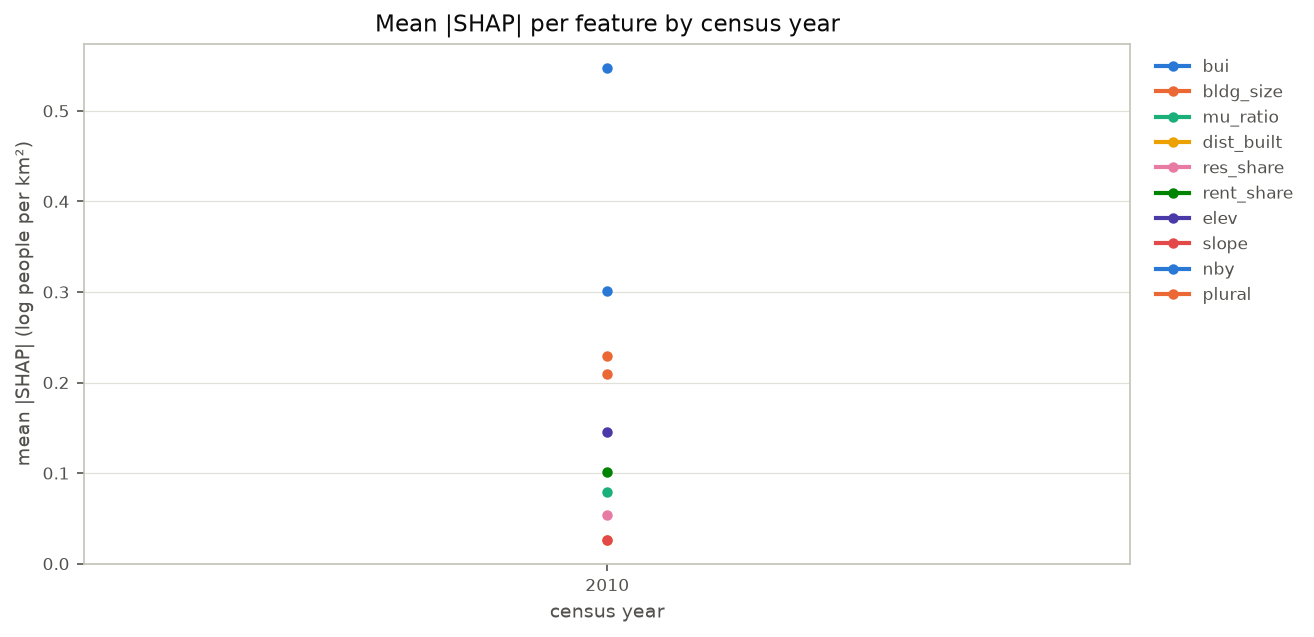

The file beside this chart, header and first rows:
year, bui, bldg_size, mu_ratio, dist_built, res_share, rent_share, elev, slope, nby, plural
2010, 0.5478, 0.2295, 0.07944, 0.02612, 0.0538, 0.1017, 0.1453, 0.02588, 0.3015, 0.2097
